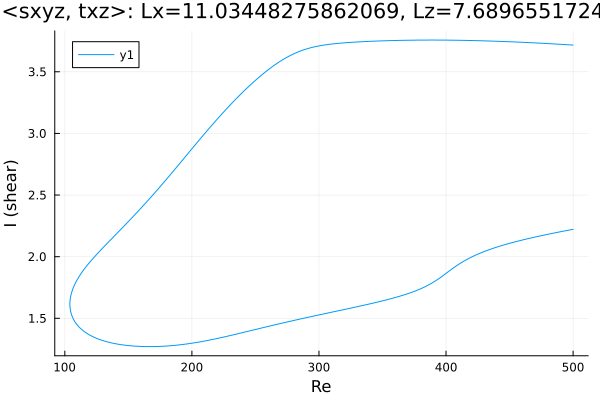

Data behind this chart, as committed beside it:
Re, shear
500.0, 3.717
498.7, 3.718
497.2, 3.718
495.8, 3.719
494.4, 3.72
493, 3.721
491.6, 3.722
490.2, 3.723
488.8, 3.724
487.3, 3.725
485.9, 3.725
484.5, 3.726
483.1, 3.727
481.7, 3.728
480.3, 3.729
478.9, 3.729
477.4, 3.73
476, 3.731
474.6, 3.732
473.2, 3.733
471.8, 3.733
470.4, 3.734
469, 3.735
467.5, 3.736
466.1, 3.736
464.7, 3.737
463.3, 3.738
461.9, 3.738
460.5, 3.739
459.1, 3.74
457.6, 3.74
456.2, 3.741
454.8, 3.742
453.4, 3.742
452, 3.743
450.6, 3.743
449.2, 3.744
447.7, 3.745
446.3, 3.745
444.9, 3.746
443.5, 3.746
442.1, 3.747
440.7, 3.747
439.3, 3.748
437.8, 3.748
436.4, 3.749
435, 3.749
433.6, 3.75
432.2, 3.75
430.8, 3.751
429.4, 3.751
427.9, 3.752
426.5, 3.752
425.1, 3.752
423.7, 3.753
422.3, 3.753
420.9, 3.753
419.5, 3.754
418.1, 3.754
416.6, 3.754
... 564 more rows
